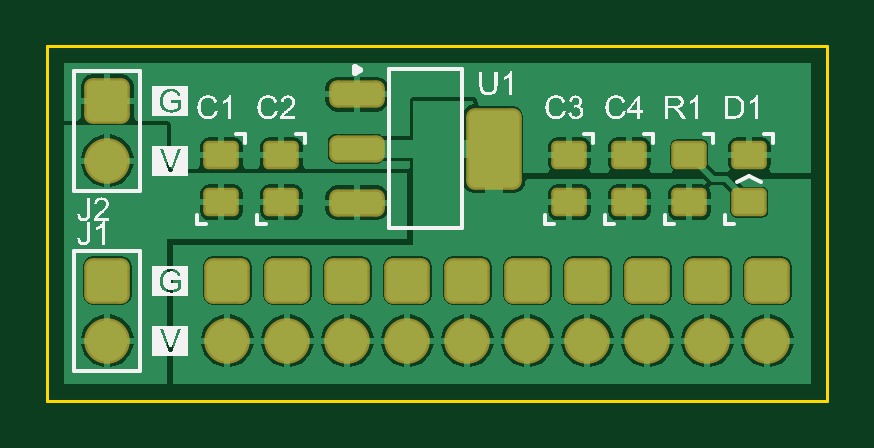
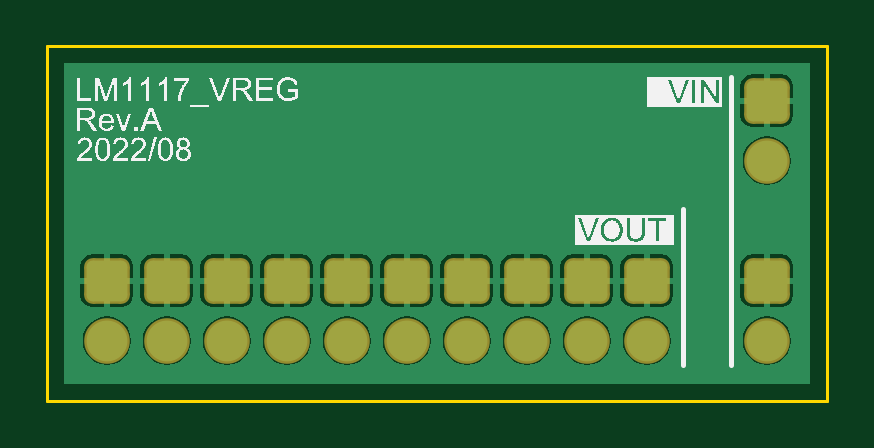
Circuit board: 8 layer files. Board 33.0 x 15.0 mm.
- bottom_copper: BB_LM1117_VREG.GBL (13056 bytes)
- bottom_silk: BB_LM1117_VREG.GBO (51308 bytes)
- bottom_mask: BB_LM1117_VREG.GBS (900 bytes)
- outline: BB_LM1117_VREG.GM1 (167 bytes)
- top_copper: BB_LM1117_VREG.GTL (22508 bytes)
- top_silk: BB_LM1117_VREG.GTO (51138 bytes)
- paste: BB_LM1117_VREG.GTP (1619 bytes)
- top_mask: BB_LM1117_VREG.GTS (2452 bytes)

=== bottom_copper: BB_LM1117_VREG.GBL (13056 bytes, source omitted) ===
=== bottom_silk: BB_LM1117_VREG.GBO (51308 bytes, source omitted) ===
=== bottom_mask: BB_LM1117_VREG.GBS (900 bytes, source withheld) ===
=== outline: BB_LM1117_VREG.GM1 ===
G04 Layer_Color=16711935*
%FSLAX25Y25*%
%MOIN*%
G70*
G01*
G75*
%ADD25C,0.00500*%
D25*
X-0Y-0D02*
Y59055D01*
X129921D01*
Y-0D02*
Y59055D01*
X-0Y-0D02*
X129921D01*
M02*

=== top_copper: BB_LM1117_VREG.GTL (22508 bytes, source omitted) ===
=== top_silk: BB_LM1117_VREG.GTO (51138 bytes, source omitted) ===
=== paste: BB_LM1117_VREG.GTP (1619 bytes, source withheld) ===
=== top_mask: BB_LM1117_VREG.GTS (2452 bytes, source withheld) ===
